Labelled photos from "dataset", an image-classification folder in dakshhkhatri/HelmVision. The possible labels are: helmet, no helmet.

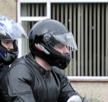
Label: helmet

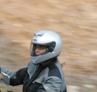
Label: helmet

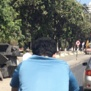
Label: no helmet

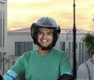
Label: helmet

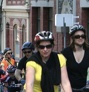
Label: helmet

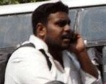
Label: no helmet
